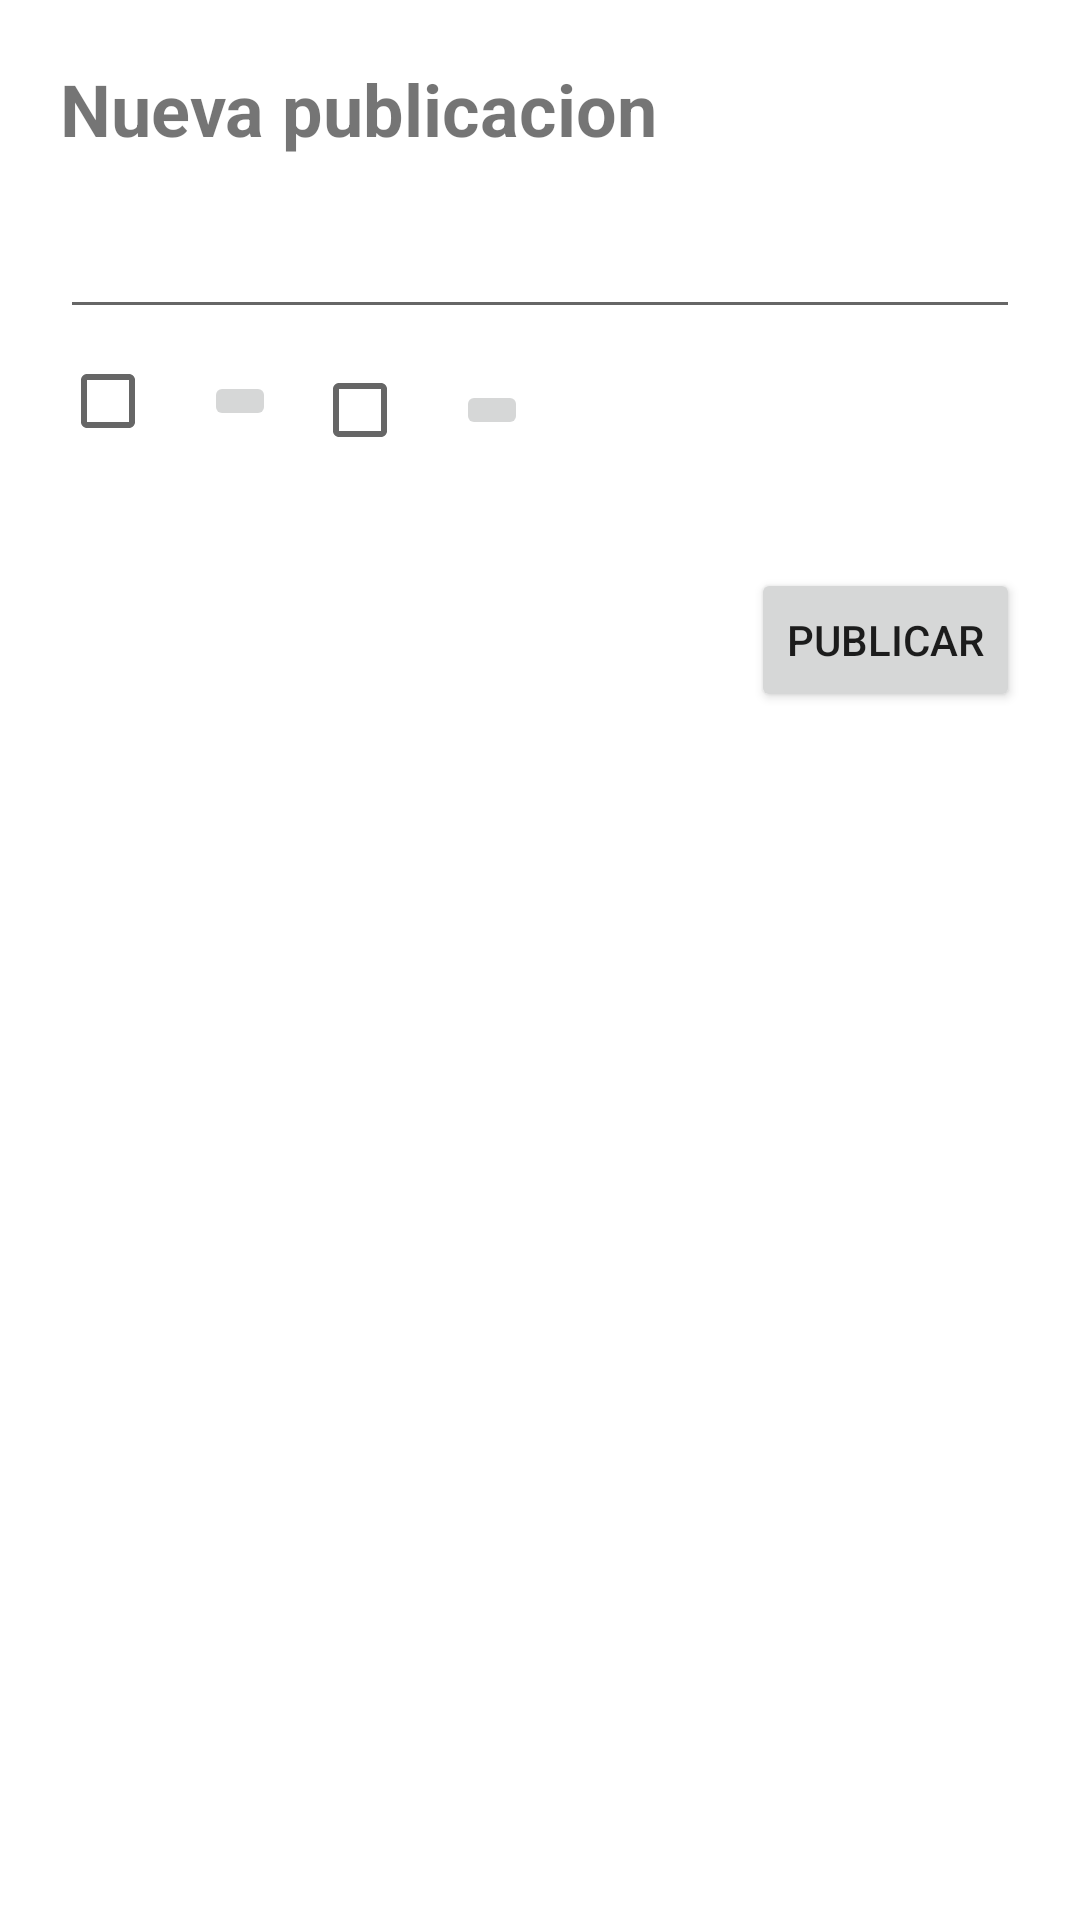

Here is an Android app screen rendered from its layout file. Give the layout XML and the strings, colors and styles it references.
<!-- AndroidManifest.xml: application theme Theme.GroupnChat -->
<!-- res/layout/layout_nueva_publicacion.xml -->
<?xml version="1.0" encoding="utf-8"?>
<androidx.constraintlayout.widget.ConstraintLayout xmlns:android="http://schemas.android.com/apk/res/android"
    xmlns:app="http://schemas.android.com/apk/res-auto"
    xmlns:tools="http://schemas.android.com/tools"
    android:layout_width="match_parent"
    android:layout_height="wrap_content"
    android:padding="20dp">

    <TextView
        android:id="@+id/textView"
        android:layout_width="wrap_content"
        android:layout_height="wrap_content"
        android:text="@string/nueva_publi"
        android:textSize="24sp"
        android:textStyle="bold"
        app:layout_constraintStart_toStartOf="parent"
        app:layout_constraintTop_toTopOf="parent" />

    <EditText
        android:id="@+id/txt_text"
        android:layout_width="0dp"
        android:layout_height="wrap_content"
        android:layout_marginTop="16dp"
        android:ems="10"
        android:gravity="start|top"
        android:inputType="textMultiLine"
        app:layout_constraintEnd_toEndOf="parent"
        app:layout_constraintHorizontal_bias="0.0"
        app:layout_constraintStart_toStartOf="parent"
        app:layout_constraintTop_toBottomOf="@+id/textView" />

    <ImageButton
        android:id="@+id/img_add_img"
        android:layout_width="wrap_content"
        android:layout_height="wrap_content"
        app:layout_constraintBottom_toBottomOf="@+id/cb_img"
        app:layout_constraintStart_toEndOf="@+id/cb_img"
        app:layout_constraintTop_toTopOf="@+id/cb_img"
        app:srcCompat="@drawable/ic_baseline_add_photo_alternate_24" />

    <ImageButton
        android:id="@+id/img_add_archive"
        android:layout_width="wrap_content"
        android:layout_height="wrap_content"
        app:layout_constraintBottom_toBottomOf="@+id/cb_file"
        app:layout_constraintStart_toEndOf="@+id/cb_file"
        app:layout_constraintTop_toTopOf="@+id/cb_file"
        app:srcCompat="@drawable/ic_baseline_attach_file_24" />

    <Button
        android:id="@+id/btn_publish"
        android:layout_width="wrap_content"
        android:layout_height="wrap_content"
        android:text="@string/publish"
        app:layout_constraintBottom_toBottomOf="parent"
        app:layout_constraintEnd_toEndOf="parent"
        app:layout_constraintHorizontal_bias="1.0"
        app:layout_constraintStart_toStartOf="parent"
        app:layout_constraintTop_toBottomOf="@+id/img_add_archive"
        app:layout_constraintVertical_bias="0.1" />

    <CheckBox
        android:id="@+id/cb_img"
        android:layout_width="wrap_content"
        android:layout_height="wrap_content"
        app:layout_constraintStart_toStartOf="parent"
        app:layout_constraintTop_toBottomOf="@+id/txt_text" />

    <CheckBox
        android:id="@+id/cb_file"
        android:layout_width="wrap_content"
        android:layout_height="wrap_content"
        android:layout_marginStart="12dp"
        app:layout_constraintBottom_toBottomOf="@+id/img_add_img"
        app:layout_constraintStart_toEndOf="@+id/img_add_img"
        app:layout_constraintTop_toTopOf="@+id/img_add_img"
        app:layout_constraintVertical_bias="0.4" />

</androidx.constraintlayout.widget.ConstraintLayout>
<!-- resources referenced by this layout -->
<resources>
  <string name="nueva_publi">Nueva publicacion</string>
  <string name="publish">Publicar</string>
  <style name="Theme.GroupnChat" parent="Theme.MaterialComponents.DayNight.NoActionBar">
          
          <item name="colorPrimary">@color/redsito</item>
          <item name="colorPrimaryVariant">@color/red_wine</item>
          <item name="colorOnPrimary">@color/white</item>
          
          <item name="colorSecondary">@color/yellow</item>
          <item name="colorSecondaryVariant">@color/mustard</item>
          <item name="colorOnSecondary">@color/black</item>
          
          <item name="android:statusBarColor" tools:targetApi="l">?attr/colorPrimaryVariant</item>
          
      </style>
  <color name="redsito">#BBA0CA</color>
  <color name="red_wine">#8F62A7</color>
  <color name="white">#FFFFFFFF</color>
  <color name="yellow">#54B6A5</color>
  <color name="mustard">#3D8F81</color>
  <color name="black">#FF000000</color>
</resources>
